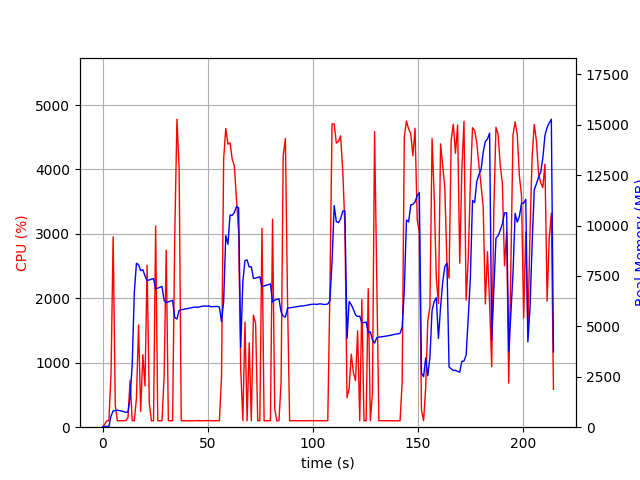

The file beside this chart, header and first rows:
elapsed_time, nproc, cpu, mem_real, mem_virtual
3.3855438232421875e-05, 1, 0.0, 12.66, 1413
1.007, 1, 44.7, 40.88, 612.1
2.014, 1, 100.2, 40.88, 612.1
3.021, 1, 100.3, 40.88, 612.1
4.029, 1, 821.0, 551, 4553
5.048, 1, 2955, 806.8, 4856
6.054, 1, 341.1, 821.1, 4874
7.061, 1, 99.2, 841.4, 4946
8.069, 1, 102.2, 824.4, 4946
9.076, 1, 101.3, 802.3, 4946
10.08, 1, 101.2, 769.8, 4946
11.09, 1, 102.1, 737.3, 4946
12.1, 1, 149.8, 749, 5018
13.11, 1, 727.8, 1467, 7572
14.11, 1, 101.2, 3104, 21102
15.12, 1, 101.3, 6693, 21102
16.13, 1, 450.7, 8127, 21182
17.14, 1, 1588, 8066, 21182
18.14, 1, 244.0, 7766, 21182
19.19, 1, 1126, 7809, 21182
20.2, 1, 641.2, 7504, 21182
21.21, 1, 2515, 7260, 21182
22.25, 1, 370.7, 7308, 21182
23.26, 1, 99.3, 7342, 21182
24.27, 1, 100.3, 7368, 21182
25.27, 1, 3123, 6866, 21182
26.28, 1, 101.3, 6899, 21182
27.29, 1, 99.3, 6942, 21182
28.29, 1, 101.2, 6982, 21182
29.3, 1, 780.3, 6285, 21182
30.31, 1, 2746, 6179, 21182
31.32, 1, 101.2, 6221, 21182
32.33, 1, 100.2, 6256, 21182
33.33, 1, 100.2, 6289, 21182
34.36, 1, 2955, 5440, 21182
35.41, 1, 4780, 5362, 21182
36.45, 1, 4020, 5796, 21341
37.46, 1, 100.2, 5820, 21341
38.47, 1, 100.2, 5844, 21341
39.47, 1, 100.2, 5861, 21341
40.48, 1, 100.3, 5883, 21341
41.49, 1, 100.3, 5909, 21341
42.49, 1, 100.3, 5927, 21341
43.5, 1, 99.2, 5951, 21341
44.51, 1, 102.3, 5949, 21341
45.52, 1, 101.2, 5951, 21341
46.52, 1, 99.2, 5975, 21341
47.53, 1, 99.2, 5999, 21341
48.54, 1, 101.3, 6016, 21341
49.55, 1, 101.2, 5995, 21341
50.56, 1, 100.0, 6021, 21341
51.57, 1, 101.0, 5970, 21341
52.58, 1, 101.0, 5983, 21341
53.59, 1, 100.9, 5983, 21341
54.6, 1, 99.0, 5991, 21341
55.61, 1, 101.0, 5954, 21341
56.62, 1, 777.0, 5229, 21341
57.63, 1, 4162, 6235, 21341
58.64, 1, 4636, 9507, 22951
59.67, 1, 4394, 9073, 23779
... 153 more rows
